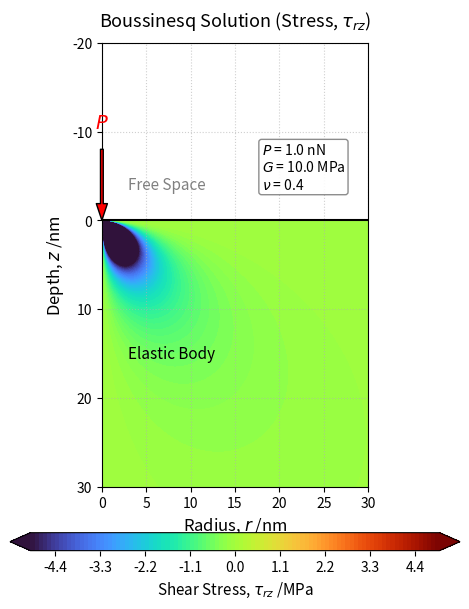

Generate this figure with matplotlib:
# ブジネスク解（円柱座標系 r >= 0 におけるせん断応力 τ_zr）

import os
import numpy as np
import matplotlib.pyplot as plt

# 1. 物性値およびパラメータの設定
P = 1.0e-9    # 荷重 [N] (1.0 nN)
G = 10*1.0e6  # せん断弾性率 [Pa] (10 MPa)
nu = 0.4      # ポアソン比

# 2. 計算領域の設定 (単位: nm)
r_vec = np.linspace(1e-5, 30, 300)
z_vec = np.linspace(0, 30, 300)

# グリッドの作成
R_mesh, Z_mesh = np.meshgrid(r_vec, z_vec)

# 3. せん断応力 tau_zr の計算用配列の初期化
tau_zr_MPa = np.full_like(Z_mesh, np.nan)

# 4. 弾性体が存在する領域にブジネスク解を適用
R_dist = np.sqrt(R_mesh**2 + Z_mesh**2)
mask_singularity = (R_dist < 0.1)
valid_idx = ~mask_singularity

# 単位換算をして計算 (m単位へ)
R_SI = R_dist[valid_idx] * 1e-9
Z_SI = Z_mesh[valid_idx] * 1e-9
r_SI = R_mesh[valid_idx] * 1e-9  

# せん断応力 tau_zr の計算 (SI単位系: Pa)
tau_zr_SI = -(3 * P / (2 * np.pi)) * (r_SI * Z_SI**2 / R_SI**5)

# MPa 単位に換算して格納 (1 MPa = 1e6 Pa)
tau_zr_MPa[valid_idx] = tau_zr_SI / 1e6

# 5. 可視化
fig, ax = plt.subplots(figsize=(4.8, 6.4))
ax.set_aspect('equal')

# 色彩レンジ設定
vmax_val = 5.0  
levels_setting = np.linspace(-vmax_val, vmax_val, 101)  

# テンプレート基準：'turbo' カラーマップを適用（常に負の値またはゼロのため境界破線は不要）
contour = ax.contourf(R_mesh, Z_mesh, tau_zr_MPa, levels=levels_setting, cmap='turbo', extend='both', zorder=1)

# カラーバーを下側に配置
cbar = fig.colorbar(contour, ax=ax, orientation='horizontal', pad=0.08, aspect=25)
cbar.set_label('Shear Stress, $\\tau_{rz}$ /MPa', fontsize=11)

# 弾性体表面（z=0）の境界線
ax.axhline(0, color='black', linewidth=1.5, linestyle='-', zorder=3)    

# 荷重点を矢印で表現
ax.annotate('', xy=(0, 0), xytext=(0, -8),
            arrowprops=dict(facecolor='red', shrink=0, width=2, headwidth=8), zorder=4)
ax.text(0, -11, '$P$', color='red', ha='center', va='center', fontsize=14, zorder=4)

# 領域のテキストラベル
ax.text(3, -4, 'Free Space', color='gray', fontsize=11, ha='left', va='center', zorder=3)
ax.text(3, 15, 'Elastic Body', color='black', fontsize=11, ha='left', va='center', zorder=3)

# パラメータ (P, G, nu) を書き込み
param_text = (
    f"$P$ = {P*1e9:.1f} nN\n"
    f"$G$ = {G/1e6:.1f} MPa\n"
    f"$\\nu$ = {nu:.1f}"
)
props = dict(boxstyle='round,pad=0.2', facecolor='white', edgecolor='gray', alpha=0.9)
ax.text(18, -6, param_text, transform=ax.transData, fontsize=10,
        verticalalignment='center', horizontalalignment='left', bbox=props, zorder=5)

# 軸の設定
ax.set_title('Boussinesq Solution (Stress, $\\tau_{rz}$)', fontsize=13, pad=12)
ax.set_xlabel('Radius, $r$ /nm', fontsize=12)
ax.set_ylabel('Depth, $z$ /nm', fontsize=12)
ax.set_xlim(0, 30)
ax.set_ylim(-20, 30)  
ax.invert_yaxis()  
ax.grid(True, linestyle=':', alpha=0.6, zorder=0)

# 保存
os.makedirs('./png', exist_ok=True)
plt.tight_layout()
fig.savefig('./png/Boussinesq_t.png', dpi=300, bbox_inches='tight')

plt.show()
